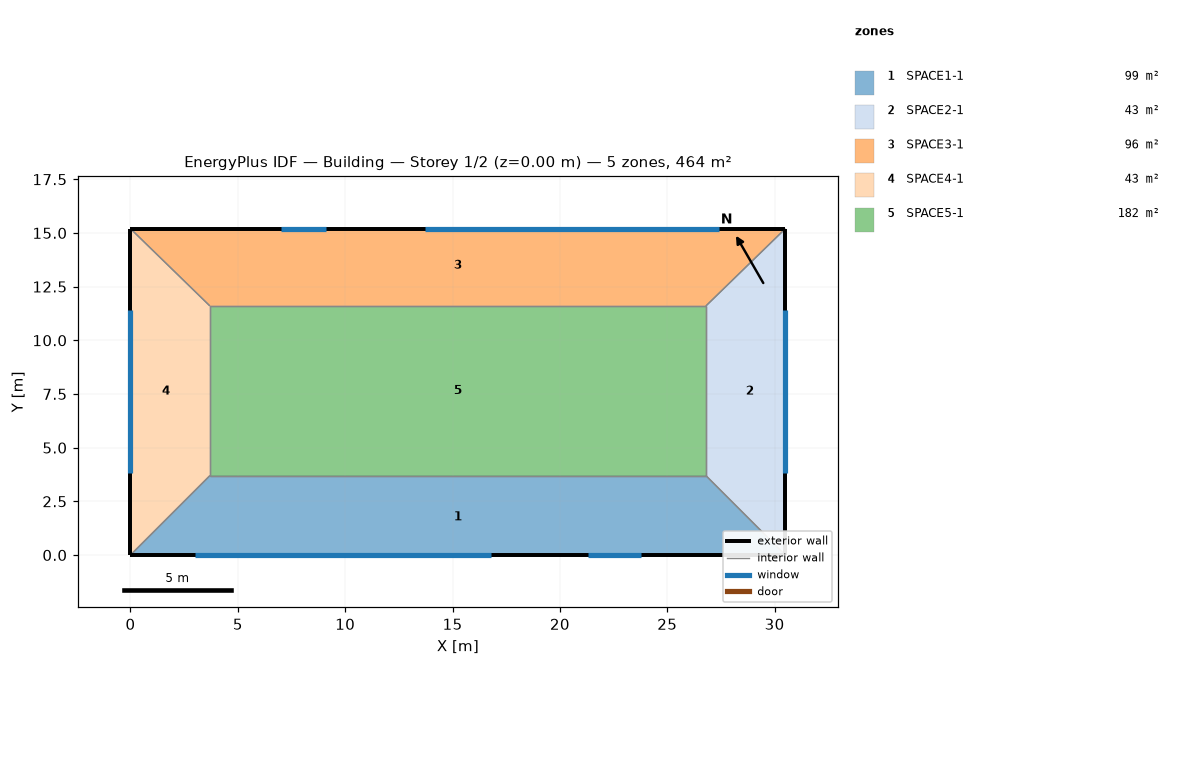
=== STOREY PLAN SPEC (per zone: floor XY polygon, exterior-wall plan segments, windows/doors) ===
zone 1: SPACE1-1  (99.2 m²)
  floor: (26.80, 3.70) (30.50, 0.00) (0.00, 0.00) (3.70, 3.70)
  exterior wall: (0.00, 0.00) – (30.50, 0.00)  [30.5 m]
    window: (3.00, 0.00) – (16.80, 0.00)  [16.6 m²]
    window: (21.30, 0.00) – (23.80, 0.00)  [5.2 m²]
  interior walls: 3
zone 2: SPACE2-1  (42.7 m²)
  floor: (26.80, 11.60) (30.50, 15.20) (30.50, 0.00) (26.80, 3.70)
  exterior wall: (30.50, 0.00) – (30.50, 15.20)  [15.2 m]
    window: (30.50, 3.80) – (30.50, 11.40)  [9.1 m²]
  interior walls: 3
zone 3: SPACE3-1  (96.5 m²)
  floor: (26.80, 11.60) (3.70, 11.60) (0.00, 15.20) (30.50, 15.20)
  exterior wall: (30.50, 15.20) – (0.00, 15.20)  [30.5 m]
    window: (27.40, 15.20) – (13.70, 15.20)  [16.4 m²]
    window: (9.10, 15.20) – (7.00, 15.20)  [4.4 m²]
  interior walls: 3
zone 4: SPACE4-1  (42.7 m²)
  floor: (3.70, 3.70) (0.00, 0.00) (0.00, 15.20) (3.70, 11.60)
  exterior wall: (0.00, 15.20) – (0.00, 0.00)  [15.2 m]
    window: (0.00, 11.40) – (0.00, 3.80)  [9.1 m²]
  interior walls: 3
zone 5: SPACE5-1  (182.5 m²)
  floor: (26.80, 11.60) (26.80, 3.70) (3.70, 3.70) (3.70, 11.60)
  interior walls: 4

=== DERIVED (storey summary) ===
Building: Building
Storey: 1 of 2  (floor level z = 0.00 m)
Storey gross floor area: 463.6 m²
Zones on this storey: 5
  - SPACE1-1: floor 99.2 m²; exterior wall 30.5 m (73.2 m²); 2 window(s) 21.8 m²; WWR 29.8%
  - SPACE2-1: floor 42.7 m²; exterior wall 15.2 m (36.5 m²); 1 window(s) 9.1 m²; WWR 25.0%
  - SPACE3-1: floor 96.5 m²; exterior wall 30.5 m (73.2 m²); 2 window(s) 20.9 m²; WWR 28.5%
  - SPACE4-1: floor 42.7 m²; exterior wall 15.2 m (36.5 m²); 1 window(s) 9.1 m²; WWR 25.0%
  - SPACE5-1: floor 182.5 m²
Zone adjacency (shared interzone walls):
  - SPACE1-1 ↔ SPACE2-1
  - SPACE1-1 ↔ SPACE4-1
  - SPACE1-1 ↔ SPACE5-1
  - SPACE2-1 ↔ SPACE3-1
  - SPACE2-1 ↔ SPACE5-1
  - SPACE3-1 ↔ SPACE4-1
  - SPACE3-1 ↔ SPACE5-1
  - SPACE4-1 ↔ SPACE5-1